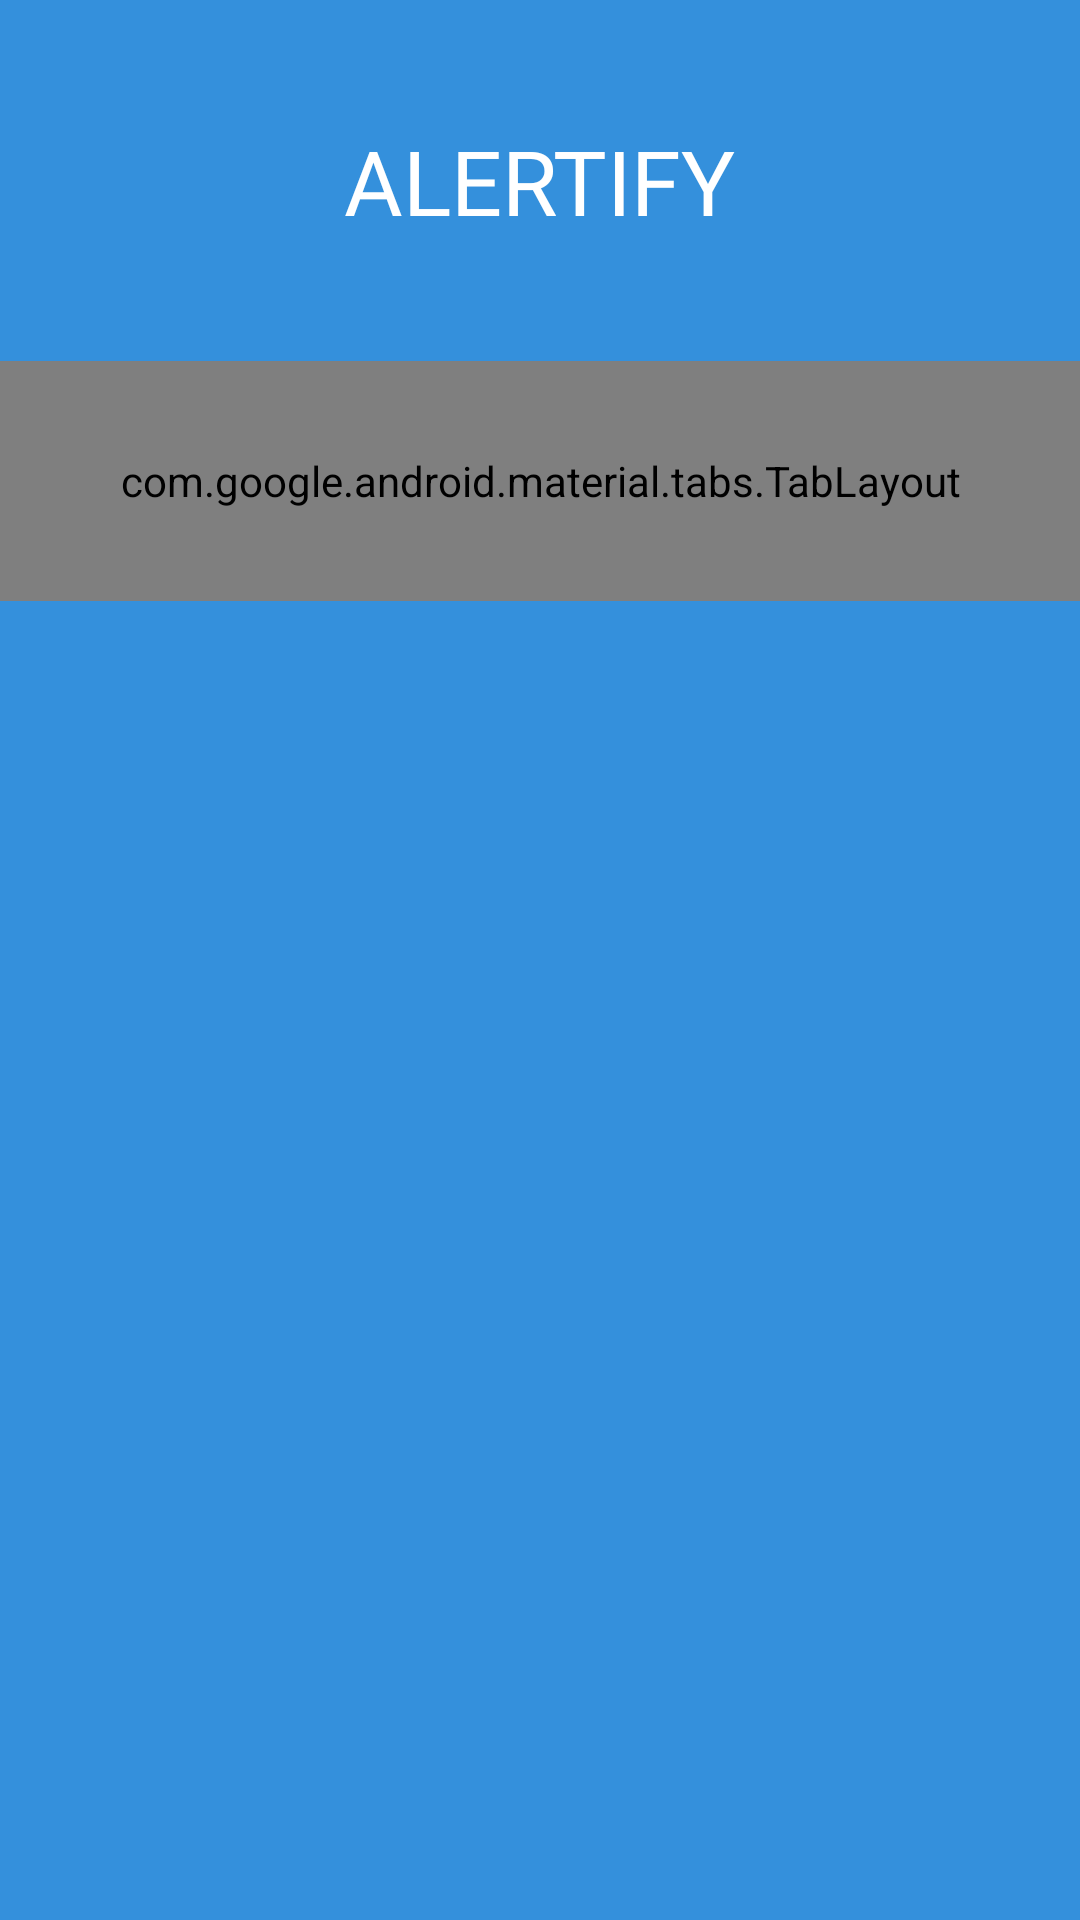

Write the Android layout XML for this screen, with the resource values it uses.
<!-- AndroidManifest.xml: application theme Theme.Alertify -->
<!-- res/layout/activity_user_login_signup.xml -->
<?xml version="1.0" encoding="utf-8"?>
<RelativeLayout xmlns:android="http://schemas.android.com/apk/res/android"
    xmlns:app="http://schemas.android.com/apk/res-auto"
    xmlns:tools="http://schemas.android.com/tools"
    android:layout_width="match_parent"
    android:layout_height="match_parent"
    android:background="#3490DC"
    tools:context=".activities.user.UserLoginSignupActivity">

    


    <TextView
        android:id="@+id/txt_alertify"
        android:layout_width="wrap_content"
        android:layout_height="wrap_content"
        android:layout_centerHorizontal="true"
        android:layout_marginTop="40dp"
        android:fontFamily="@font/noto_serif_bold"
        android:text="@string/alertify_heading"
        android:textColor="@color/white"
        android:textSize="30sp" />


    


    

    <RelativeLayout
        android:layout_width="match_parent"
        android:layout_height="match_parent"
        android:layout_below="@+id/txt_alertify"
        android:layout_marginTop="40dp"
        android:background="@drawable/login_signup_shape">

        <com.google.android.material.tabs.TabLayout
            android:id="@+id/tabsLayout"
            android:layout_width="match_parent"
            android:layout_height="80dp"
            app:tabIndicatorFullWidth="true"
            android:background="@drawable/login_signup_shape"
            app:tabIndicatorColor="@color/app_color"
            app:tabTextColor="@color/app_color"
            app:tabSelectedTextColor="@color/app_color">

        </com.google.android.material.tabs.TabLayout>

        <androidx.viewpager.widget.ViewPager
            android:id="@+id/viewPager"
            android:layout_width="match_parent"
            android:layout_height="match_parent"
            android:layout_below="@+id/tabsLayout" />


    </RelativeLayout>

    

</RelativeLayout>
<!-- resources referenced by this layout -->
<resources>
  <string name="alertify_heading">ALERTIFY</string>
  <style name="Theme.Alertify" parent="Base.Theme.Alertify" />
  <style name="Base.Theme.Alertify" parent="Theme.Material3.Light.NoActionBar">
          
          <item name="colorPrimary">@color/app_color</item>
          <item name="colorPrimaryVariant">@color/app_color</item>
          <item name="colorOnPrimary">@color/white</item>
          
          <item name="colorSecondary">@color/app_color</item>
          <item name="colorSecondaryVariant">@color/app_color</item>
          <item name="colorOnSecondary">@color/black</item>
          
          <item name="android:statusBarColor">@color/app_color</item>
          
          <item name="android:windowDisablePreview">true</item>
      </style>
  <!-- not gathered from this repository: default colours our renderer supplied (Android Studio template values) -->
  <color name="black">#FF000000</color>
  <color name="white">#FFFFFFFF</color>
</resources>
